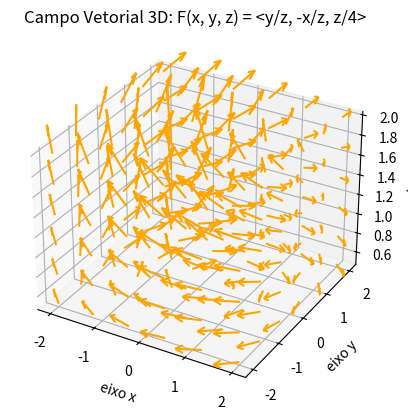

Write the Python code that produced this figure.
import matplotlib.pyplot as plt
import numpy as np
from mpl_toolkits.mplot3d import Axes3D


# Geração de Pontos no plano R^3

x = np.linspace(-2, 2, 6)
y = np.linspace(-2, 2, 6)
z = np.linspace(0.5, 2, 6)
x, y, z = np.meshgrid(x, y, z)


# Campo Vetorial F(x,y,z) = <y/z, -x/z, z/4>

P = y/z
Q = -x/z
R = z/4

ax = plt.axes(projection = '3d')


# Plotagem do Gráfico

ax.quiver(x, y, z, P, Q, R, length=0.5, normalize=True, color='orange')
ax.set_title('Campo Vetorial 3D: F(x, y, z) = <y/z, -x/z, z/4>')
ax.set_xlabel(' eixo x')
ax.set_ylabel(' eixo y')
ax.set_zlabel(' eixo z')
plt.show()